Run: headless pygame with SDL's dummy video driver; simulated clock (each Clock.tick advances the game by its frame time, no real sleeping); random seed 0; keys injected as events and as key.get_pressed() state; no mouse input.
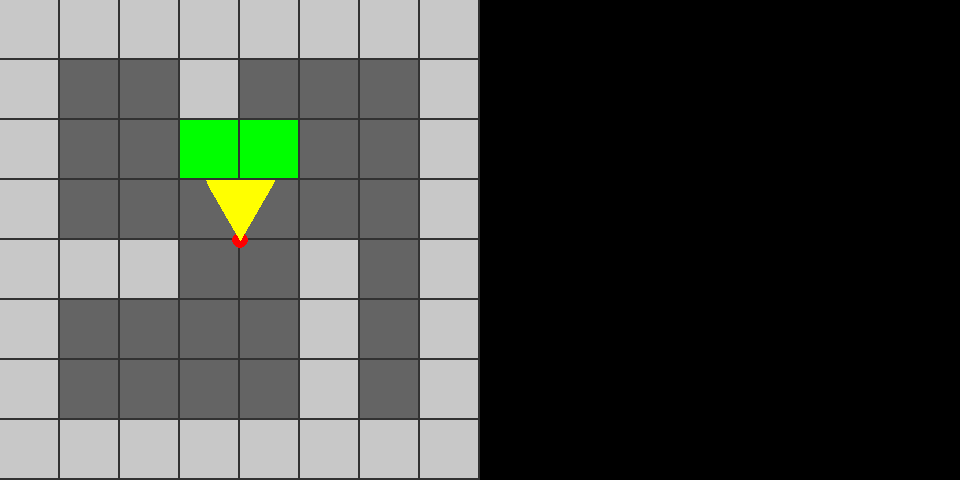
Frame 1 of 4 · flips 1–60 · no input
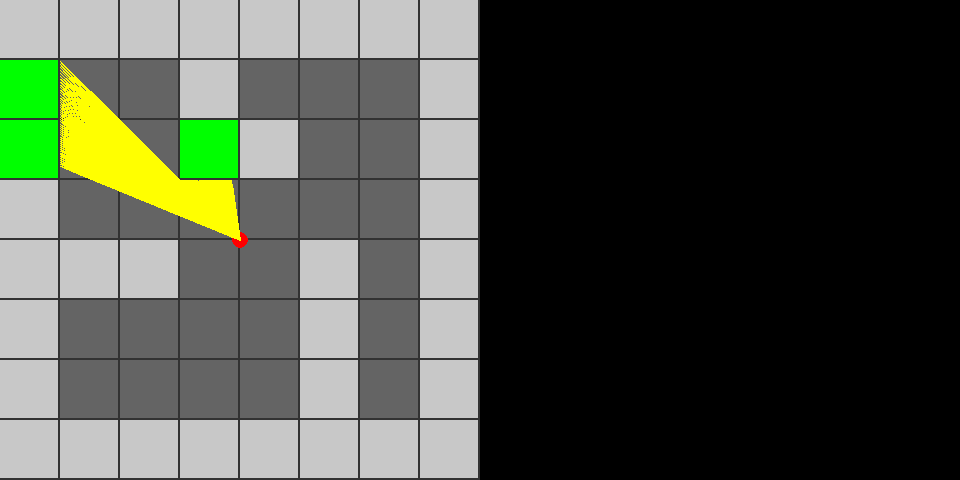
Frame 2 of 4 · flips 61–180 · tapped SPACE, RETURN · held RIGHT (→), D
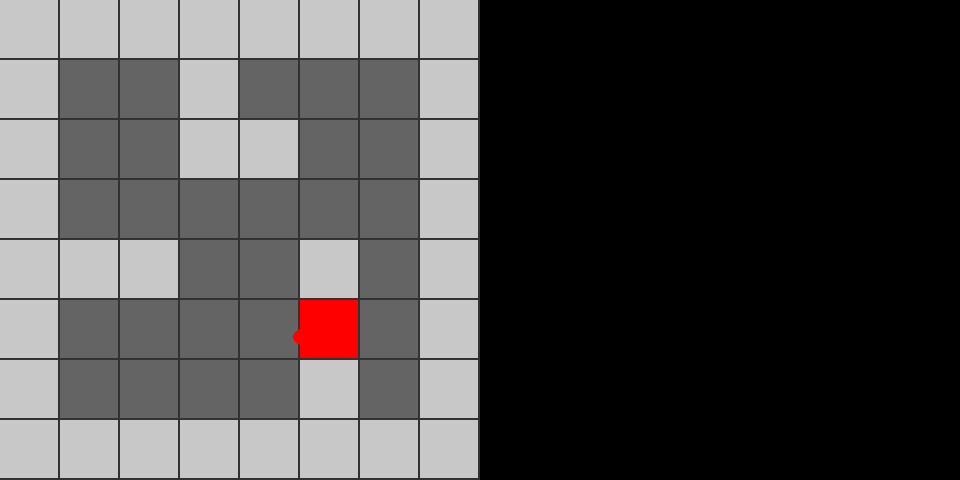
Frame 3 of 4 · flips 181–300 · held DOWN (↓), S
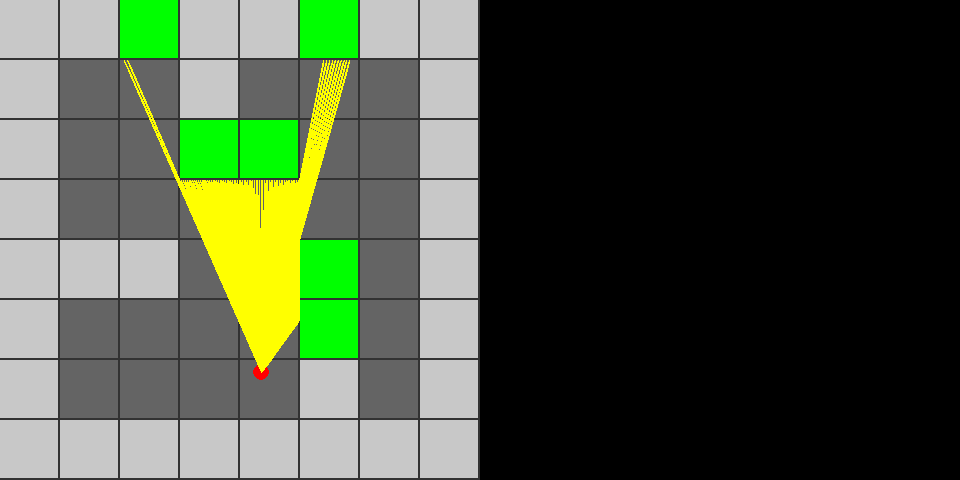
Frame 4 of 4 · flips 301–420 · held LEFT (←), A, UP (↑), W

The pygame program that drew these frames:

# packages
import sys
import pygame
import math

# init pygame
pygame.init()
clock = pygame.time.Clock()

# map (MAP_SIZE x MAP_SIZE)
MAP = (
    '########'
    '#  #   #'
    '#  ##  #'
    '#      #'
    '###  # #'
    '#    # #'
    '#    # #'
    '########'
)

# global constants
SCREEN_HEIGHT = 480
SCREEN_WIDTH = SCREEN_HEIGHT * 2
CASTED_RAYS = 120
MAP_SIZE = 8
TILE_SIZE = SCREEN_HEIGHT / MAP_SIZE
MAX_DEPTH = int(MAP_SIZE * TILE_SIZE)
FIELD_OF_VIEW = math.pi / 3
STEP_ANGLE = FIELD_OF_VIEW / CASTED_RAYS

# global variables
player_x = SCREEN_HEIGHT / 2
player_y = SCREEN_HEIGHT / 2
player_angle = math.pi

# create window
win = pygame.display.set_mode((SCREEN_WIDTH, SCREEN_HEIGHT))
pygame.display.set_caption("Ray casting")

# draw map
def draw_map():
    # draw map background
    pygame.draw.rect(win, (50, 50, 50), (0, 0, SCREEN_HEIGHT, SCREEN_HEIGHT))
    
    # loop over map rows
    for row in range(8):
        # loop over map colums
        for col in range(8):
            # convert row & col ti map square index
            square = row * MAP_SIZE + col
            
            # draw rectangle if find 'wall' at map square index
            pygame.draw.rect(win, (200, 200, 200) if MAP[square] == '#' else (100, 100, 100),
                            (col * TILE_SIZE,
                             row * TILE_SIZE,
                             TILE_SIZE-2,
                             TILE_SIZE-2))
        
    # draw player
    pygame.draw.circle(win, (255, 0, 0), (int(player_x), int(player_y)), 8)

# ray casting algorithm
def cast_rays():
    # define initial angle
    start_angle = player_angle - FIELD_OF_VIEW / 2
    
    # loop over casting rays (used screen width pixels)
    for ray in range(CASTED_RAYS):
        # cast ray
        for depth in range(MAX_DEPTH):
            # extend ray
            target_x = player_x + depth * math.sin(start_angle)
            target_y = player_y + depth * math.cos(start_angle)
            
            # ray hits the wall
            if MAP[int(target_y / TILE_SIZE) * MAP_SIZE + int(target_x / TILE_SIZE)] == '#':
                # highlight the wall
                target_col = int(target_x / TILE_SIZE)
                target_row = int(target_y / TILE_SIZE)
                pygame.draw.rect(win, (0, 255, 0), (target_col * TILE_SIZE,
                                                    target_row * TILE_SIZE,
                                                    TILE_SIZE - 2,
                                                    TILE_SIZE - 2))
                # drop casting ray
                break
            
            # draw casting ray
            pygame.draw.line(win, (255, 255, 0), (player_x, player_y), (target_x, target_y))

        # increment angle
        start_angle += STEP_ANGLE    

# moving direction
forward = True

# game loop
while True:    
    # escpare condition
    for event in pygame.event.get():
        if event.type == pygame.QUIT:
            sys.exit(0)
    
    # draw 2D map
    draw_map()
    
    # render scene
    cast_rays()
            
    # get user input
    keys = pygame.key.get_pressed()
    
    # collision detection
    if MAP[int(player_y / TILE_SIZE) * MAP_SIZE + int(player_x / TILE_SIZE)] == '#':
        # highlight the wall
        target_col = int(player_x / TILE_SIZE)
        target_row = int(player_y / TILE_SIZE)
        pygame.draw.rect(win, (255, 0, 0), (target_col * TILE_SIZE,
                                            target_row * TILE_SIZE,
                                            TILE_SIZE - 2,
                                            TILE_SIZE - 2))

        # drop back
        if forward:
            player_x -= 5 * math.sin(player_angle)
            player_y -= 5 * math.cos(player_angle)
        
        else:
            player_x += 5 * math.sin(player_angle)
            player_y += 5 * math.cos(player_angle)
    
    # update player position/view
    if keys[pygame.K_LEFT]: player_angle += 0.1
    if keys[pygame.K_RIGHT]: player_angle -= 0.1
    if keys[pygame.K_UP]:
        player_x += 5 * math.sin(player_angle)
        player_y += 5 * math.cos(player_angle)
        forward = True
        
    if keys[pygame.K_DOWN]:
        player_x -= 5 * math.sin(player_angle)
        player_y -= 5 * math.cos(player_angle)
        forward = False

    # update frame according to FPS
    pygame.display.flip()
    clock.tick(30)

# clean ups
pygame.quit()
